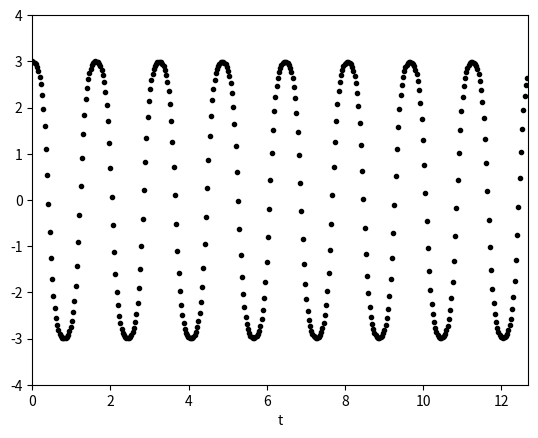

The script that saved this image:
from math import sin,pi
from numpy import array,arange,sqrt
import matplotlib.pyplot as plt
g=9.81
l=0.1
om0=sqrt(g/l)
f=om0/(2.e0*pi)
T=1./f
print(T)

def f(r,t):
    theta = r[0]
    omega = r[1]
    ftheta = omega
    fomega = -(g/l)*sin(theta)
    return array([ftheta,fomega],float)

a = 0.0
b = T*20
N = 400
h = (b-a)/N

tpoints = arange(a,b,h)
thetapoints = []
omegapoints = []

r = array([3.0,0.0],float)
for t in tpoints:
    thetapoints.append(r[0])
    omegapoints.append(r[1])
    k1 = h*f(r,t)
    k2 = h*f(r+0.5*k1,t+0.5*h)
    k3 = h*f(r+0.5*k2,t+0.5*h)
    k4 = h*f(r+k3,t+h)
    r += (k1+2*k2+2*k3+k4)/6
plt.plot(tpoints,thetapoints,'k.')
#plt.plot(tpoints,omegapoints)
plt.xlabel("t")
plt.xlim([0,20*T])
plt.ylim([-4,4])
plt.ion()
plt.show()
